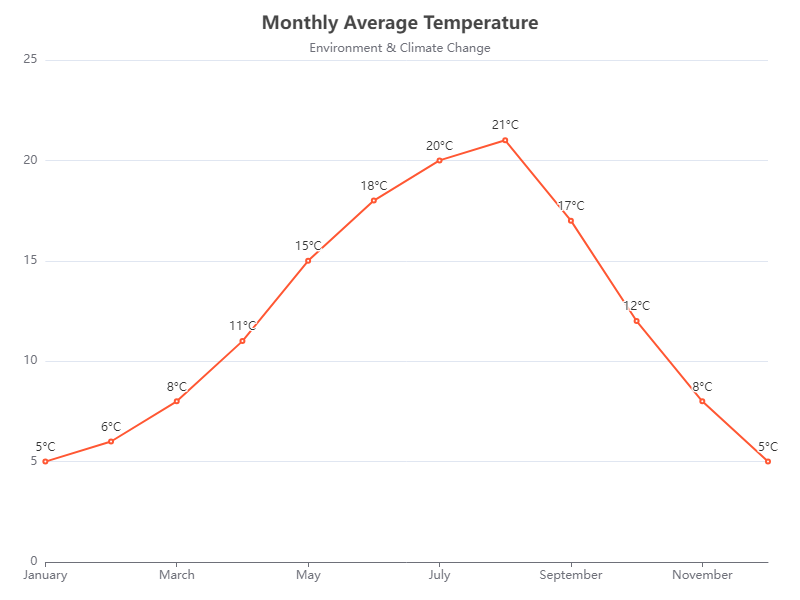

Data behind this chart, as committed beside it:
Month, Temperature
January, 5
February, 6
March, 8
April, 11
May, 15
June, 18
July, 20
August, 21
September, 17
October, 12
November, 8
December, 5
